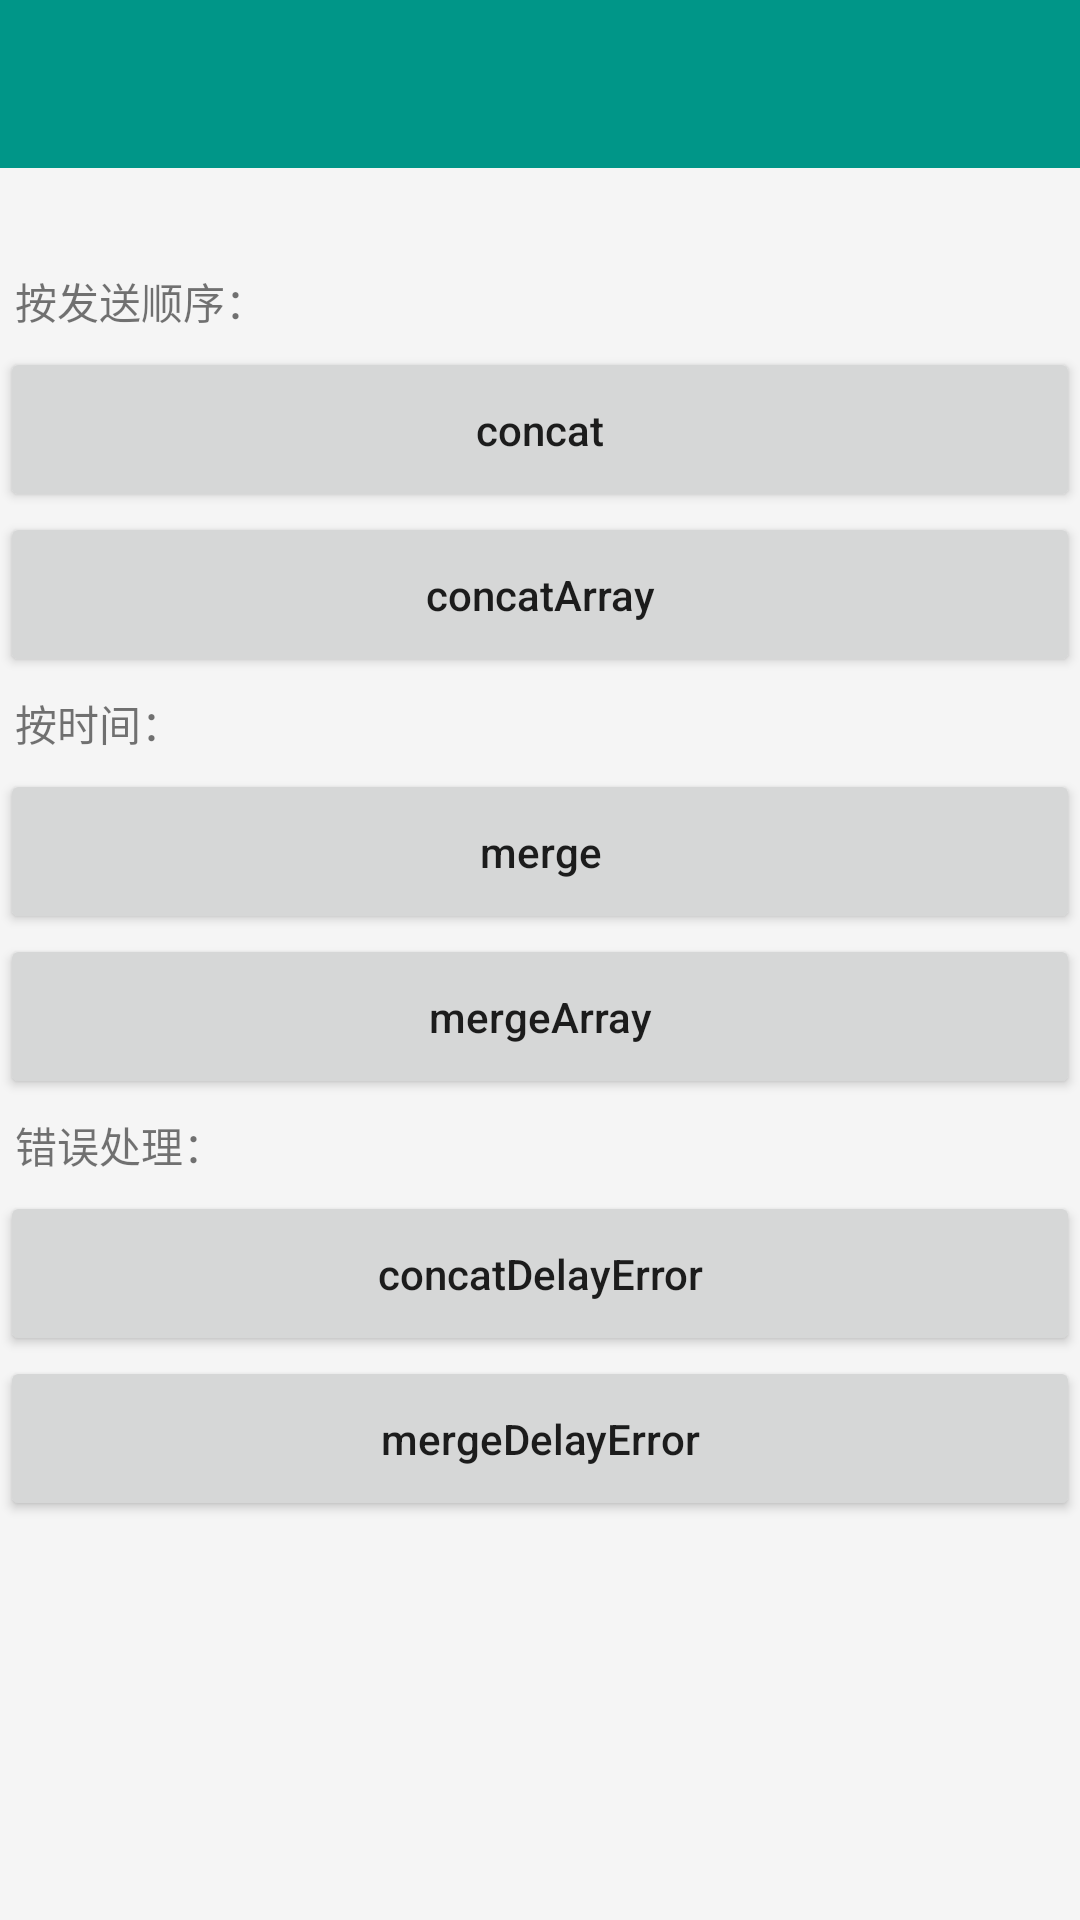

The Android layout XML behind this screen, and the referenced resources:
<!-- AndroidManifest.xml: application theme BaseTheme -->
<!-- res/layout/activity_merge_list.xml -->
<?xml version="1.0" encoding="utf-8"?>
<LinearLayout
    xmlns:android="http://schemas.android.com/apk/res/android"
    xmlns:tools="http://schemas.android.com/tools"
    android:id="@+id/activity_merge_list"
    android:layout_width="match_parent"
    android:layout_height="match_parent"
    tools:context="com.zqy.rxjava2demo.use.operator.combination.merge.MergeListActivity"
    android:orientation="vertical"
    android:background="@color/colorWindows">

    <include
        android:id="@+id/top"
        layout="@layout/layout_top"/>

    <TextView
        android:id="@+id/tv_des"
        android:layout_width="match_parent"
        android:layout_height="wrap_content"
        android:padding="5dp"
        android:text=""
        android:lineSpacingExtra="5dp"/>

    <TextView
        android:layout_width="match_parent"
        android:layout_height="wrap_content"
        android:padding="5dp"
        android:text="按发送顺序："
        android:lineSpacingExtra="5dp"/>

    <Button
        android:id="@+id/btn_concat"
        android:layout_width="match_parent"
        android:layout_height="55dp"
        android:textAllCaps="false"
        android:text="concat"/>

    <Button
        android:id="@+id/btn_concatArray"
        android:layout_width="match_parent"
        android:layout_height="55dp"
        android:textAllCaps="false"
        android:text="concatArray"/>

    <TextView
        android:layout_width="match_parent"
        android:layout_height="wrap_content"
        android:padding="5dp"
        android:text="按时间："
        android:lineSpacingExtra="5dp"/>

    <Button
        android:id="@+id/btn_merge"
        android:layout_width="match_parent"
        android:layout_height="55dp"
        android:textAllCaps="false"
        android:text="merge"/>

    <Button
        android:id="@+id/btn_mergeArray"
        android:layout_width="match_parent"
        android:layout_height="55dp"
        android:textAllCaps="false"
        android:text="mergeArray"/>

    <TextView
        android:layout_width="match_parent"
        android:layout_height="wrap_content"
        android:padding="5dp"
        android:text="错误处理："
        android:lineSpacingExtra="5dp"/>

    <Button
        android:id="@+id/btn_concatDelayError"
        android:layout_width="match_parent"
        android:layout_height="55dp"
        android:textAllCaps="false"
        android:text="concatDelayError"/>

    <Button
        android:id="@+id/btn_mergeDelayError"
        android:layout_width="match_parent"
        android:layout_height="55dp"
        android:textAllCaps="false"
        android:text="mergeDelayError"/>

</LinearLayout>
<!-- res/layout/layout_top.xml (included above) -->
<?xml version="1.0" encoding="utf-8"?>
<LinearLayout
    xmlns:android="http://schemas.android.com/apk/res/android"
    xmlns:app="http://schemas.android.com/apk/res-auto"
    android:id="@+id/activity_line"
    android:layout_width="match_parent"
    android:layout_height="wrap_content"
    android:background="@color/colorWindows"
    android:orientation="vertical"
    android:theme="@style/ThemeOverlay.AppCompat.Dark.ActionBar">

    <android.support.v7.widget.Toolbar
        android:id="@+id/toolbar"
        android:layout_width="match_parent"
        android:layout_height="?attr/actionBarSize"
        android:background="@color/colorBar"
        app:popupTheme="@style/ThemeOverlay.AppCompat.Light"
        app:title=""
        app:titleTextColor="@android:color/black">
        

        
        <TextView
            android:id="@+id/tv_title"
            android:layout_width="wrap_content"
            android:layout_height="wrap_content"
            android:layout_gravity="center"
            android:text=""
            android:textColor="@color/colorTitle"
            android:textSize="20sp"/>

    </android.support.v7.widget.Toolbar>

</LinearLayout>
<!-- resources referenced by this layout -->
<resources>
  <color name="colorBar">#009688</color>
  <color name="colorTitle">#222222</color>
  <color name="colorWindows">#F5F5F5</color>
  <style name="BaseTheme" parent="Theme.AppCompat.Light.NoActionBar">
          <item name="colorPrimary">@color/colorPrimary</item>
          <item name="colorPrimaryDark">@color/colorPrimaryDark</item>
          <item name="colorAccent">@color/colorAccent</item>
          <item name="android:windowContentOverlay">@null</item>
      </style>
  <color name="colorPrimary">#3F51B5</color>
  <color name="colorPrimaryDark">#303F9F</color>
  <color name="colorAccent">#FF4081</color>
</resources>
